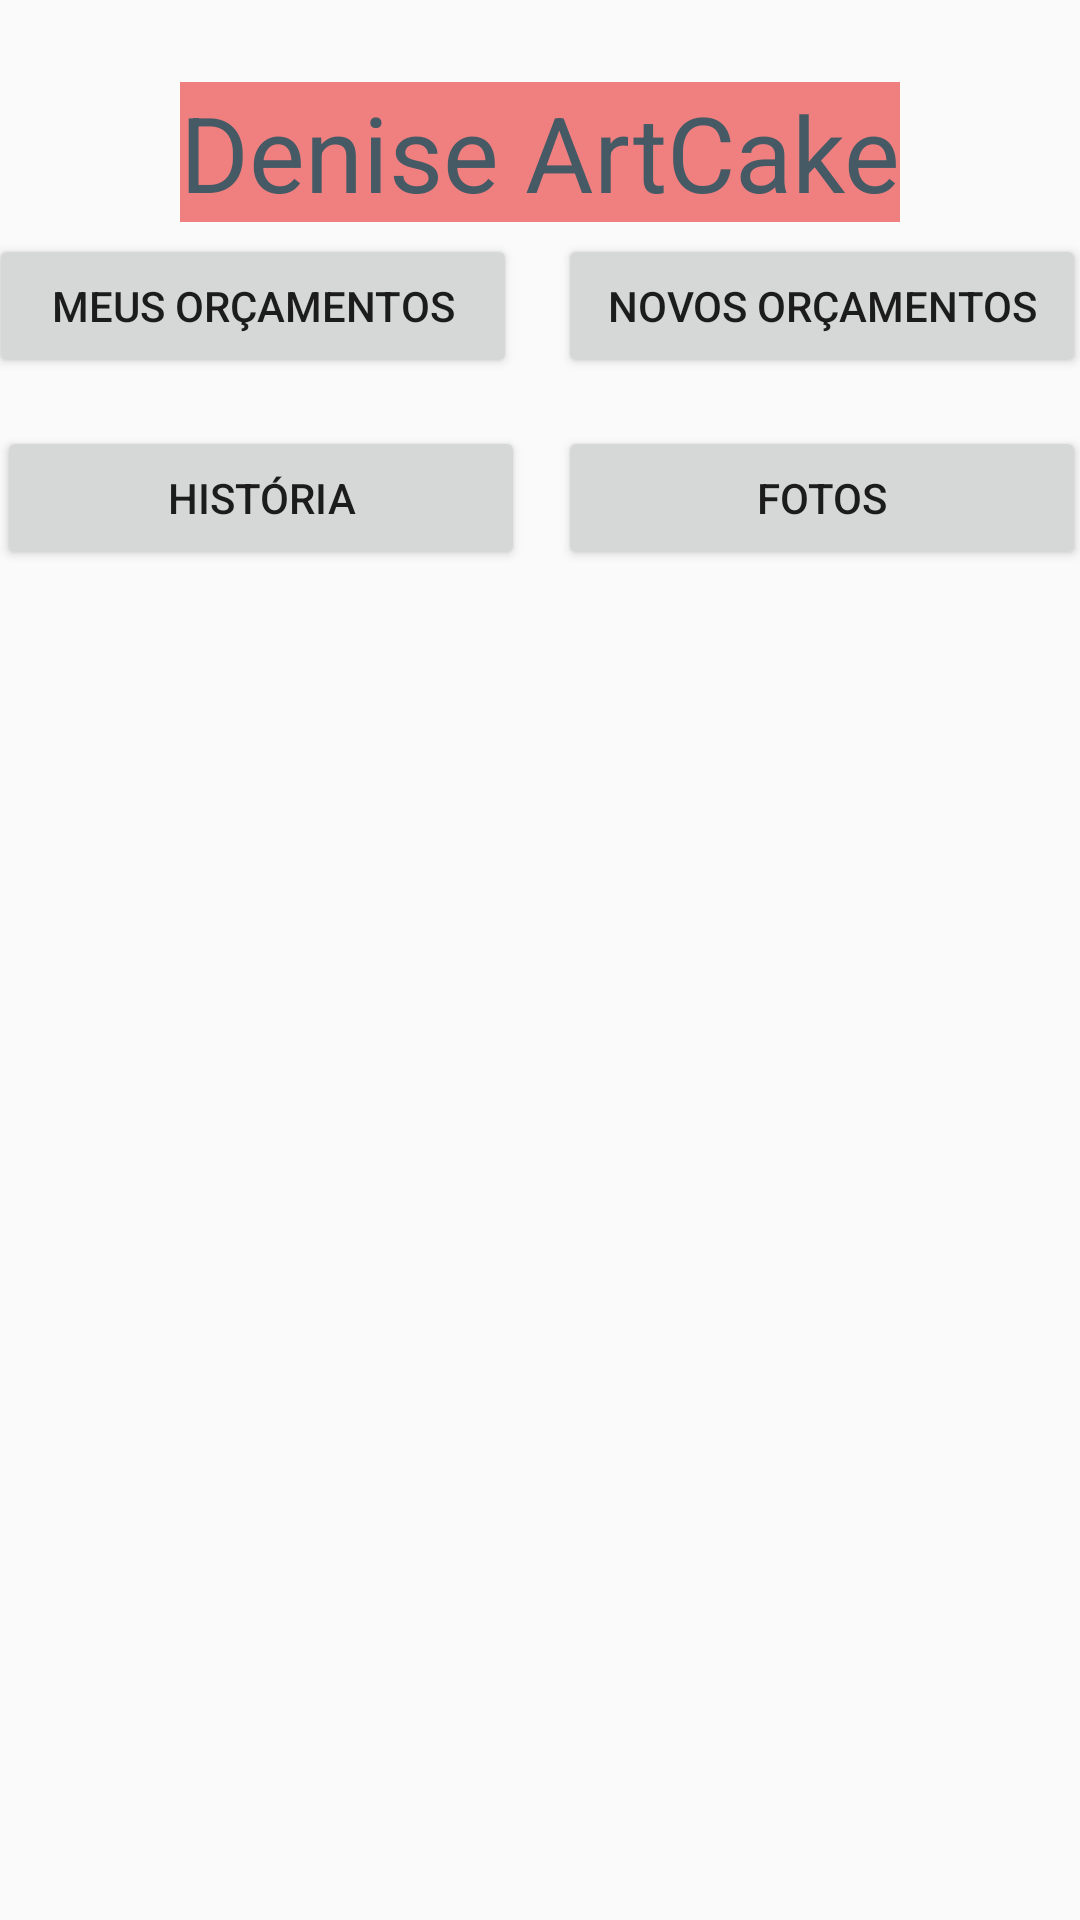

The Android layout XML behind this screen, and the referenced resources:
<!-- AndroidManifest.xml: application theme AppTheme -->
<!-- res/layout/menu.xml -->
<?xml version="1.0" encoding="utf-8"?>

<android.support.constraint.ConstraintLayout xmlns:android="http://schemas.android.com/apk/res/android"
                                             xmlns:app="http://schemas.android.com/apk/res-auto"
                                             xmlns:tools="http://schemas.android.com/tools" android:layout_width="match_parent"
                                             android:layout_height="match_parent">

    <android.support.constraint.ConstraintLayout
            android:layout_width="match_parent"
            android:color="@color/artCakeTitleBackground"
            android:layout_height="101dp" app:layout_constraintTop_toTopOf="parent" android:layout_marginBottom="8dp"
            app:layout_constraintBottom_toBottomOf="parent" tools:layout_editor_absoluteX="0dp"
            app:layout_constraintVertical_bias="0.0" android:id="@+id/header">

        <TextView
                android:text="Denise ArtCake"
                style="@style/TitleArtCake"
                android:layout_width="wrap_content"
                android:layout_height="wrap_content" android:id="@+id/headerTtitle"
                app:layout_constraintEnd_toEndOf="parent" android:layout_marginEnd="8dp"
                android:layout_marginRight="8dp" app:layout_constraintStart_toStartOf="parent"
                android:layout_marginLeft="8dp" android:layout_marginStart="8dp" android:layout_marginBottom="8dp"
                app:layout_constraintBottom_toBottomOf="parent" android:layout_marginTop="8dp"
                app:layout_constraintTop_toTopOf="parent"
        />
    </android.support.constraint.ConstraintLayout>
    <android.support.constraint.ConstraintLayout
            android:layout_width="395dp"
            android:layout_height="617dp"
            app:layout_constraintEnd_toEndOf="parent" android:layout_marginEnd="8dp" android:layout_marginRight="8dp"
            app:layout_constraintStart_toStartOf="parent" android:layout_marginLeft="8dp"
            android:layout_marginStart="8dp" android:layout_marginBottom="8dp"
            app:layout_constraintBottom_toBottomOf="parent" android:layout_marginTop="8dp"
            app:layout_constraintTop_toBottomOf="@+id/header" android:id="@+id/bnts_layouts">

        <Button
                android:text="Fotos"
                android:layout_width="176dp"
                android:layout_height="wrap_content"
                android:id="@+id/fotos_btn" app:layout_constraintStart_toStartOf="parent"
                android:layout_marginLeft="8dp"
                android:layout_marginStart="8dp" app:layout_constraintEnd_toEndOf="parent"
                android:layout_marginEnd="8dp" android:layout_marginRight="8dp" android:layout_marginTop="80dp"
                app:layout_constraintTop_toTopOf="parent" app:layout_constraintHorizontal_bias="0.96"/>
        <Button
                android:text="História"
                android:layout_width="176dp"
                android:layout_height="wrap_content"
                android:id="@+id/historia_btn" app:layout_constraintStart_toStartOf="parent"
                android:layout_marginLeft="8dp"
                android:layout_marginStart="8dp" app:layout_constraintEnd_toEndOf="parent"
                android:layout_marginEnd="8dp" android:layout_marginRight="8dp" android:layout_marginTop="80dp"
                app:layout_constraintTop_toTopOf="parent" app:layout_constraintHorizontal_bias="0.039"/>
        <Button
                android:text="Novos orçamentos"
                android:layout_width="176dp"
                android:layout_height="wrap_content"
                android:id="@+id/novosOrcamentos_btn" app:layout_constraintStart_toStartOf="parent"
                android:layout_marginLeft="8dp"
                android:layout_marginStart="8dp" app:layout_constraintEnd_toEndOf="parent"
                android:layout_marginEnd="8dp" android:layout_marginRight="8dp" android:layout_marginTop="16dp"
                app:layout_constraintTop_toTopOf="parent" app:layout_constraintHorizontal_bias="0.96"/>
        <Button
                android:text="Meus orçamentos"
                android:layout_width="176dp"
                android:layout_height="wrap_content"
                android:id="@+id/meusOrcamentos_btn" app:layout_constraintStart_toStartOf="parent"
                android:layout_marginLeft="8dp"
                android:layout_marginStart="8dp" app:layout_constraintEnd_toEndOf="parent"
                android:layout_marginEnd="8dp" android:layout_marginRight="8dp" android:layout_marginTop="16dp"
                app:layout_constraintTop_toTopOf="parent" app:layout_constraintHorizontal_bias="0.027"/>
        <ImageView
                android:layout_width="360dp"
                android:layout_height="299dp" tools:srcCompat="@tools:sample/backgrounds/scenic[19]"
                android:id="@+id/imageView" app:layout_constraintEnd_toEndOf="parent" android:layout_marginEnd="8dp"
                android:layout_marginRight="8dp" android:layout_marginStart="8dp"
                app:layout_constraintStart_toStartOf="parent" android:layout_marginLeft="8dp"
                android:layout_marginTop="144dp" app:layout_constraintTop_toTopOf="parent"
                app:layout_constraintHorizontal_bias="0.578"/>
    </android.support.constraint.ConstraintLayout>
</android.support.constraint.ConstraintLayout>
<!-- resources referenced by this layout -->
<resources>
  <color name="artCakeTitleBackground">#F08080</color>
  <style name="TitleArtCake">
          <item name="android:layout_width">match_parent</item>
      <item name="android:layout_height">80sp</item>
      <item name="android:layout_weight">1</item>
      <item name="android:background">@color/artCakeTitleBackground</item>
      <item name="android:textSize">35sp</item>
      <item name="android:textColor">@color/artCakeTitle</item>
      <item name="android:gravity">start</item>
      <item name="android:layout_margin">0.5dp</item>
  </style>
  <style name="AppTheme" parent="Base.Theme.AppCompat.Light.DarkActionBar">
          
          <item name="colorPrimary">@color/colorPrimary</item>
          <item name="colorPrimaryDark">@color/colorPrimaryDark</item>
          <item name="colorAccent">@color/colorAccent</item>
      </style>
  <color name="artCakeTitle">#455A64</color>
  <color name="colorPrimary">#008577</color>
  <color name="colorPrimaryDark">#00574B</color>
  <color name="colorAccent">#D81B60</color>
</resources>
